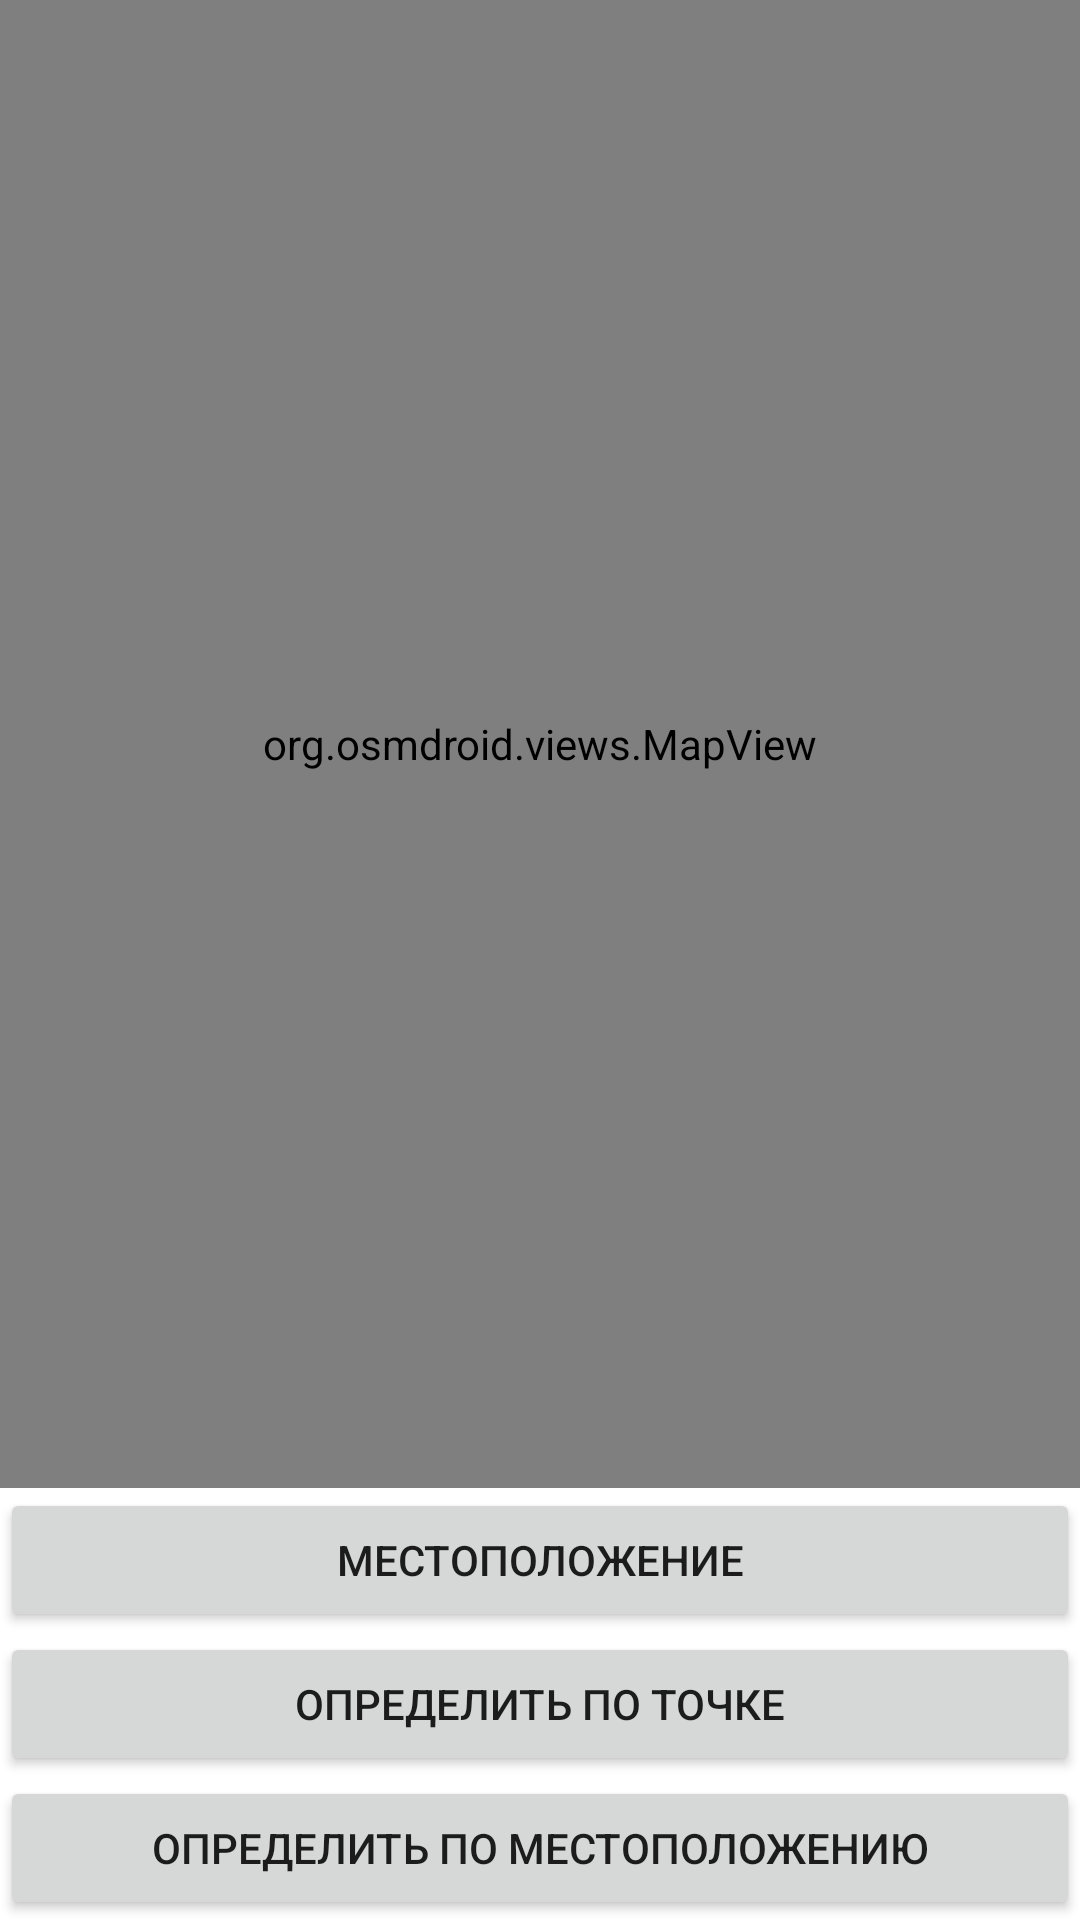

Write the Android layout XML for this screen, with the resource values it uses.
<!-- AndroidManifest.xml: application theme Theme.WeatherProgram -->
<!-- res/layout/activity_geoinf.xml -->
<?xml version="1.0" encoding="utf-8"?>
<LinearLayout xmlns:android="http://schemas.android.com/apk/res/android"
    xmlns:app="http://schemas.android.com/apk/res-auto"
    xmlns:tools="http://schemas.android.com/tools"
    android:layout_width="match_parent"
    android:layout_height="match_parent"
    android:orientation="vertical"
    tools:context=".MainActivity">

    <org.osmdroid.views.MapView
        android:id="@+id/map"
        android:layout_width="match_parent"
        android:layout_height="wrap_content"
        android:layout_weight="2" />

    <Button
        android:id="@+id/location"
        android:layout_width="match_parent"
        android:layout_height="wrap_content"
        android:text="Местоположение" />
    <Button
        android:id="@+id/result_point"
        android:layout_width="match_parent"
        android:layout_height="wrap_content"
        android:text="Определить по точке" />
    <Button
        android:id="@+id/result_location"
        android:layout_width="match_parent"
        android:layout_height="wrap_content"
        android:text="Определить по местоположению" />



</LinearLayout>
<!-- resources referenced by this layout -->
<resources>
  <style name="Theme.WeatherProgram" parent="Theme.MaterialComponents.DayNight.DarkActionBar">
          
          <item name="colorPrimary">@color/purple_200</item>
          <item name="colorPrimaryVariant">@color/purple_500</item>
          <item name="colorOnPrimary">@color/white</item>
          
          <item name="colorSecondary">@color/teal_200</item>
          <item name="colorSecondaryVariant">@color/purple_500</item>
          <item name="colorOnSecondary">@color/black</item>
          
          <item name="android:statusBarColor" tools:targetApi="l">?attr/colorPrimaryVariant</item>
          
  
      </style>
  <color name="purple_200">#03A9F4</color>
  <color name="purple_500">#FF6200EE</color>
  <color name="white">#FFFFFFFF</color>
  <color name="teal_200">#FF03DAC5</color>
  <color name="black">#FF000000</color>
</resources>
